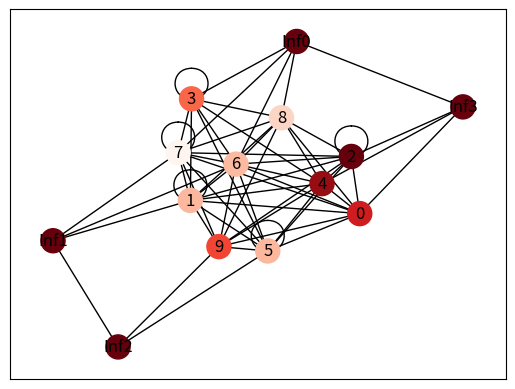
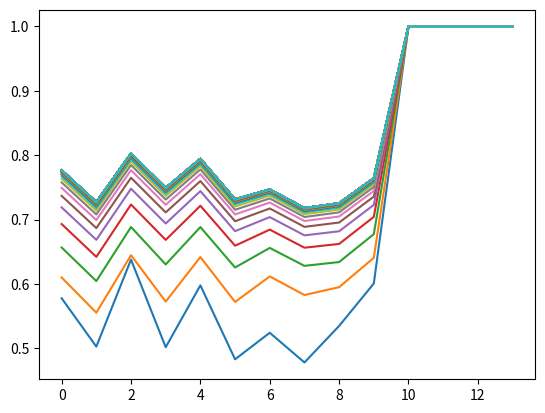
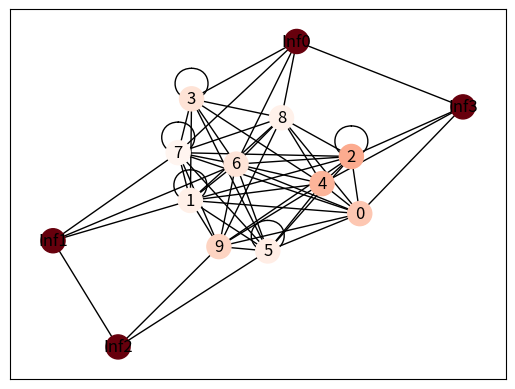

Write the Python code that produced these figures, in order.
#!/usr/bin/env python
# encoding: utf-8
"""
friedkin.py

Created by Maksim Tsvetovat on 2011-08-08.
Copyright (c) 2011 __MyCompanyName__. All rights reserved.
"""

import sys
import os
import networkx as net
import matplotlib.pyplot as plot
import matplotlib.colors as colors
import random as r


class Person(object):

    def __init__(self, id):
        # Start with a single initial preference
        self.id = id
        self.i = r.random()
        self.a = self.i
        # we value initial opinion and subsequent information equally
        self.alpha = 0.9

    def __str__(self):
        return(str(self.id))

    def step(self):
        # loop through the neighbors and aggregate their preferences
        neighbors = g[self]
        # all nodes in the list of neighbors are equally weighted, including self
        w = 1/float((len(neighbors)+1))
        s = w*self.a
        for node in neighbors:
            s += w*node.a

        # update my beliefs = initial belief plus sum of all influences
        self.a = (1-self.alpha)*self.i + self.alpha*s


class Influencer(Person):
    def __init__(self, id):
        self.id = id
        self.i = r.random()
        self.a = 1  # opinion is strong and immovable

    def step(self):
        pass


density = 0.6
g = net.Graph()

time = 100

# create a network of Person objects
for i in range(10):
    p = Person(i)
    g.add_node(p)

# this will be a simple random graph
for x in g.nodes():
    for y in g.nodes():
        if r.random() <= density:
            g.add_edge(x, y)


influencers = 4
connections = 4
# add the influencers to the network and connect each to 3 other nodes
for i in range(influencers):
    inf = Influencer("Inf"+str(i))
    for x in range(connections):
        g.add_edge(r.choice(list(g.nodes())), inf)


col = [n.a for n in list(g.nodes())]
pos = net.spring_layout(g)
net.draw_networkx(g, pos=pos, node_color=col, cmap=plot.cm.Reds)
plot.figure(2)

for i in range(time):
    for node in g.nodes():
        node.step()

    col = [n.a for n in list(g.nodes())]
    print(col)
    plot.plot(col)
plot.figure(i)
net.draw_networkx(g, pos=pos, node_color=col, cmap=plot.cm.Reds)
